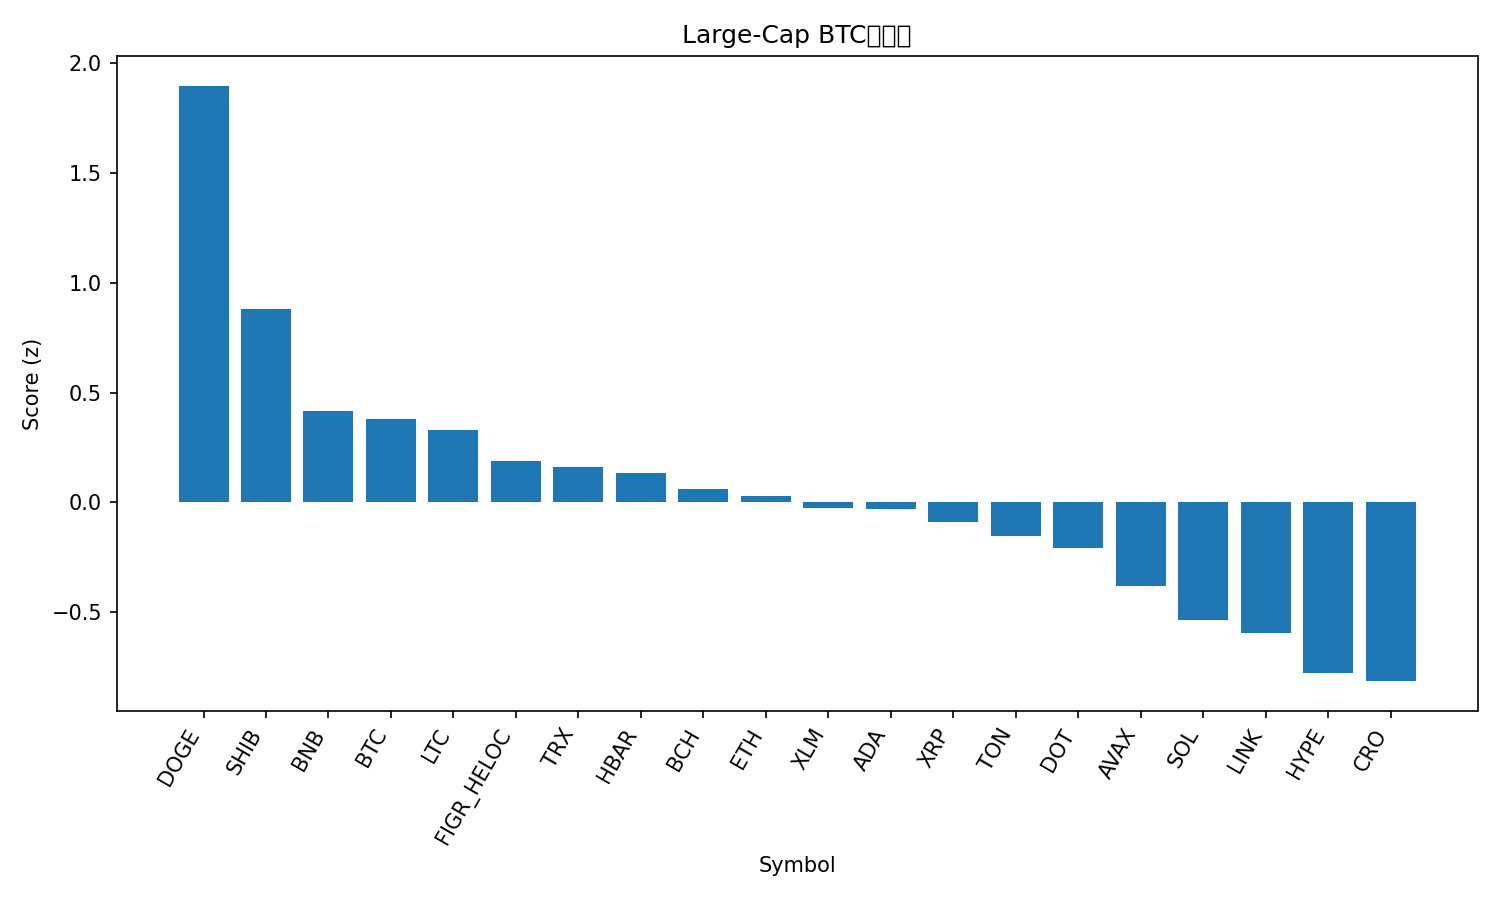

The table this chart was drawn from, first rows:
rank, name, symbol, price_btc, price_usd, pct_1h_btc, pct_24h_btc, pct_7d_btc, market_cap_rank, market_cap_usd, volume_usd, score
1, Dogecoin, DOGE, 2.55e-06, 0.2949, -0.2321, 11.67, 31.93, 8, 44491613879, 7831628610, 1.898
2, Shiba Inu, SHIB, 1.24566e-10, 1.442e-05, -0.5268, 8.163, 12.82, 28, 8491199016, 620067353, 0.8791
3, BNB, BNB, 0.008077, 934.8, -0.2447, 2.528, 4.048, 6, 130057536329, 1682211345, 0.4161
4, Bitcoin, BTC, 1.0, 115742, 0.0, 0.0, 0.0, 1, 2305135086289, 41405969370, 0.3792
5, Litecoin, LTC, 0.001032, 119.4, -0.2935, 2.439, 2.544, 26, 9102016876, 709875703, 0.329
6, Figure Heloc, FIGR_HELOC, 8.74e-06, 1.011, 0.2098, -2.66, -3.599, 22, 12521055584, 29057232, 0.1897
7, TRON, TRX, 3.04e-06, 0.3514, -0.2535, 0.6072, 1.691, 11, 33283585032, 712116588, 0.1596
8, Hedera, HBAR, 2.16e-06, 0.2499, -0.7227, 3.371, 10.79, 25, 10595987130, 266191044, 0.1332
9, Bitcoin Cash, BCH, 0.005178, 599.4, -0.3429, 1.256, -2.707, 23, 11944131727, 349657274, 0.06128
10, Ethereum, ETH, 0.04042, 4678, -0.6564, 2.29, 4.204, 2, 564175870606, 38031163391, 0.02765
11, Stellar, XLM, 3.51e-06, 0.4067, -0.8173, 3.072, 9.088, 19, 12929217948, 307213166, -0.024
12, Cardano, ADA, 8.08e-06, 0.9347, -0.9628, 4.449, 8.683, 10, 34110005374, 2450303951, -0.02766
13, XRP, XRP, 2.708e-05, 3.13, -0.7959, 2.51, 6.848, 3, 186673186741, 6205663637, -0.08809
14, Toncoin, TON, 2.79e-05, 3.23, -0.5767, 0.7605, 1.629, 30, 8296768647, 182881104, -0.1548
15, Polkadot, DOT, 3.908e-05, 4.52, -1.45, 6.617, 13.7, 33, 6886380436, 482188934, -0.2092
16, Avalanche, AVAX, 0.0002579, 29.85, -1.458, 4.391, 17.98, 20, 12608799349, 1566801746, -0.3791
17, Solana, SOL, 0.002068, 239.3, -1.001, -0.8425, 13.27, 5, 129891931319, 9820442621, -0.535
18, Chainlink, LINK, 0.0002154, 24.93, -1.159, 1.193, 7.622, 13, 16908388072, 1214246021, -0.5952
19, Hyperliquid, HYPE, 0.0004821, 55.81, -1.183, -1.319, 14.12, 15, 15107003523, 571137677, -0.7767
20, Cronos, CRO, 2.18e-06, 0.252, -0.7885, -1.44, -10.48, 29, 8471889299, 53864628, -0.8139
21, Sui, SUI, 3.261e-05, 3.77, -1.713, 3.332, 7.786, 17, 13487412720, 1464432509, -0.9271
